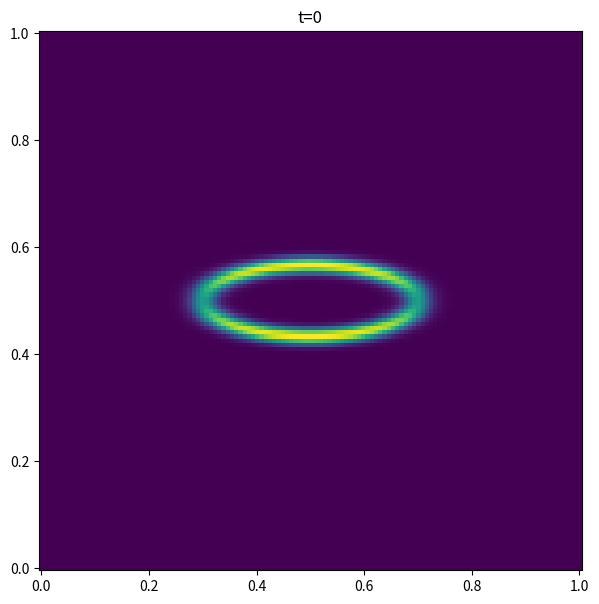
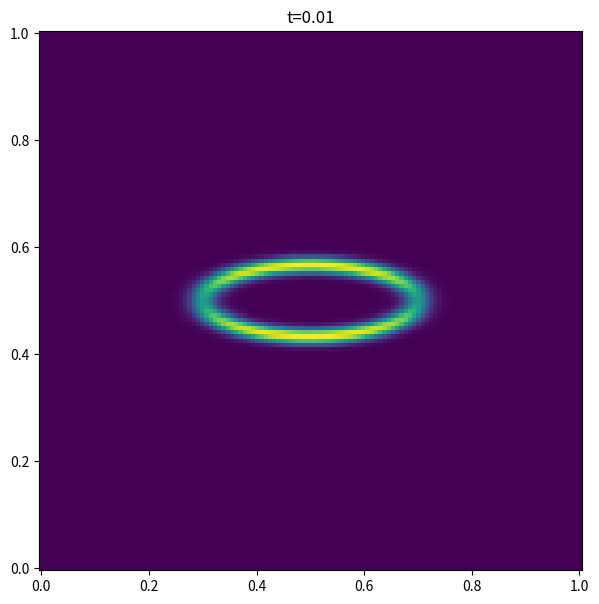
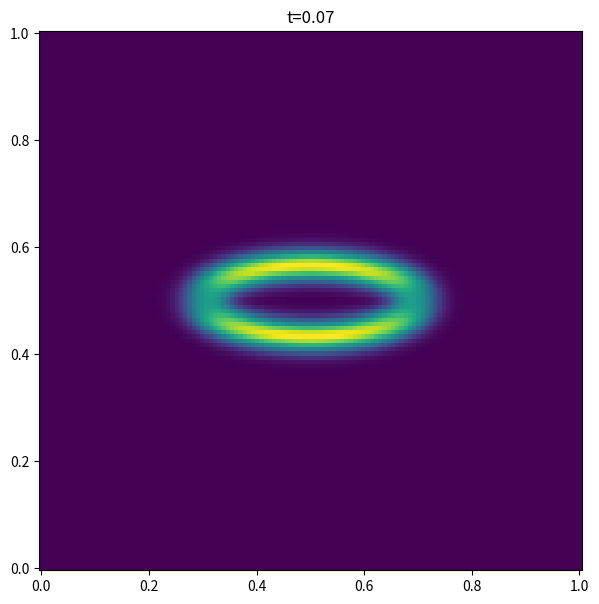
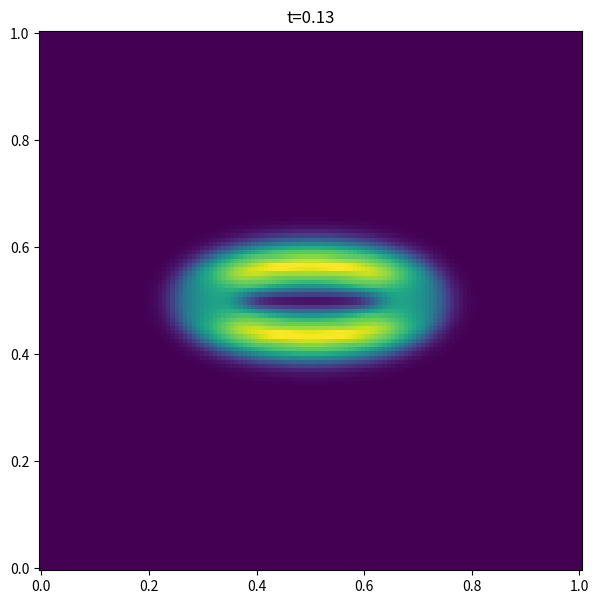

The script that saved these images, in order:
#!/usr/bin/env python3
# -*- coding: utf-8 -*-
"""
Created on Tue Feb 23 09:32:29 2021

[redacted]
"""
import numpy as np
import matplotlib.pyplot as plt

nx = 2**7
ny = nx
Lx = 1
Ly = 1
dx = Lx/nx
x = np.linspace(0, Lx, nx)
y = np.linspace(0, Ly, ny)
X,Y = np.meshgrid(x,y)


def set_buoyancy(X, Y, Lx, Ly,  x0, y0, sigma,
           density_type, ratio=1, sharpness = 200):
    

    # ratio controls the ellipticity, ratio=1 is a disc
    x = np.sqrt((X-Lx*x0)**2+(Y-Ly*y0)**2*ratio**2)

    y = x*0.

    if density_type in ('gaussian', 'cosine', 'step', 'smooth_step'):
        if density_type == 'gaussian':
            y = np.exp(-x**2/(sigma**2))

        elif density_type == 'cosine':
            y = np.cos(x/sigma*np.pi/2)
            y[x > sigma] = 0.

        elif density_type == 'step':
            y[x <= sigma] = 1.
        
        elif density_type == 'smooth_step':
            y = -np.tanh((x-sigma)*sharpness)
    else:
        print('this kind of density (%s) is not defined' % density_type)

    return y



def get_phi(buoy):
    phi =  np.amax(buoy)-buoy
    return phi/(np.amax(phi)-np.amin(phi))

def gradient(nx, Lx, phi):
    """Compute the gradient of phi with differents approches: in directions i,
    j and along the diagonals.
    The returned gradient is averaged between the two methods.
    A second averaging is done with adjacent cells."""
    dx = Lx/nx
    def average(n, weight = 0.15):
        sqrt2 = np.sqrt(2)
        """return the weighted average with adjacent cells."""        
        n[1:-1, 1:-1] = (n[2:,2:]/sqrt2 + n[2:,1:-1] + n[2:,:-2]/sqrt2 +
                        n[:-2,:-2]/sqrt2 + n[:-2, 1:-1] + n[:-2,2:]/sqrt2 +
                        n[1:-1,:-2] + n[1:-1, 2:])*(1-weight)/8 + n[1:-1, 1:-1]*weight
        return n

    # Creating gradients arrays:
    grad_i = phi*0
    grad_j = phi*0
    grad_di = phi*0
    grad_dj = phi*0
    
    # Computing the gradient in direction i(vertical) and j(horizontal):
    grad_i[1:-1,1:-1] = (phi[2:,1:-1]-phi[:-2,1:-1])/(2*dx)
    grad_j[1:-1,1:-1] = (phi[1:-1,2:]-phi[1:-1,:-2])/(2*dx)

    # Diagonal gradients:
    sqrt2 = np.sqrt(2)
    grad_dj[1:-1,1:-1] = (phi[:-2,2:]-phi[2:,:-2])/(sqrt2*dx*2)
    grad_di[1:-1,1:-1] = (phi[2:,2:]-phi[:-2,:-2])/(sqrt2*dx*2)    
    
    # Projecting diagonal gradients, onto the i and i directions,
    # adding to i and j gradients and averaging:
    grad_j[1:-1,1:-1] = (grad_j[1:-1,1:-1]+(
        grad_dj[1:-1,1:-1]+grad_di[1:-1,1:-1])/sqrt2)/2 
    
    grad_i[1:-1,1:-1] = (grad_i[1:-1,1:-1]+(
        -grad_dj[1:-1,1:-1]+grad_di[1:-1,1:-1])/sqrt2)/2
    
    # Averaging with adjacent cells:
    grad_i = average(grad_i)
    grad_j = average(grad_j)
    return grad_i, grad_j


def normal(v_i, v_j):
    norm = np.sqrt(v_i**2+v_j**2)
    norm[norm == 0] = 1
    return -v_i/norm, -v_j/norm

def deriv(Lx, nx, f):
    dx = Lx/nx
    grad_i = f*0
    grad_j = f*0
    grad_i[1:-1,1:-1] = (f[2:,1:-1]-f[:-2,1:-1])/(2*dx)
    grad_j[1:-1,1:-1] = (f[1:-1,2:]-f[1:-1,:-2])/(2*dx)
    return grad_i, grad_j




# Création d'une goutte
buoy = np.zeros_like(X)
dtype = 'smooth_step'
sigma = 0.2*Lx

buoy[:] = set_buoyancy(X, Y, Lx, Ly, 0.5, 0.5, sigma,
                dtype, ratio=3, sharpness = 50)*-2

# Récupération de la fonction indicatrice
phi = get_phi(buoy)
grad_i, grad_j = gradient(nx, Lx, phi)
n_i, n_j = normal( *gradient(nx, Lx, phi))
grad = np.sqrt(grad_i**2 + grad_j**2)

"""
grad_i[grad<30] = 0
grad_j[grad<30] = 0
plt.quiver(X, Y, -grad_j, -grad_i, scale = 200, minlength = 0)"""


# =============================================================================
# On observe ce que fait le terme de l'équation (1d)
# =============================================================================
    
plt.figure(figsize = (7,7))
plt.title('t={}'.format(0))  
plt.pcolormesh(X, Y, grad, shading = 'nearest')
plt.show()
tend = 0.15
dt = 0.01
n_step = int(tend/dt)+1
t = 0
ksi = 2*dx
M = 0.001
phi = get_phi(buoy)

for i in range(n_step):
    grad_i, grad_j = gradient(nx, Lx, phi)
    n_i, n_j = normal( grad_i, grad_j)    
    term_i = M*(grad_i-4/ksi*phi*(1-phi)*n_i)
    term_j = M*(grad_j-4/ksi*phi*(1-phi)*n_j)
    dphi = (deriv(Lx, nx, term_i)[0]+deriv(Lx, nx, term_j)[1])*dt
    phi += dphi
    t += dt
    if i%6 == 0:
        plt.figure(figsize = (7,7))
        grad = np.sqrt(grad_i**2 + grad_j**2)
        plt.title('t={}'.format(round(t,3)))
        plt.pcolormesh(X, Y, grad, shading = 'nearest')
        plt.show()
    
 
